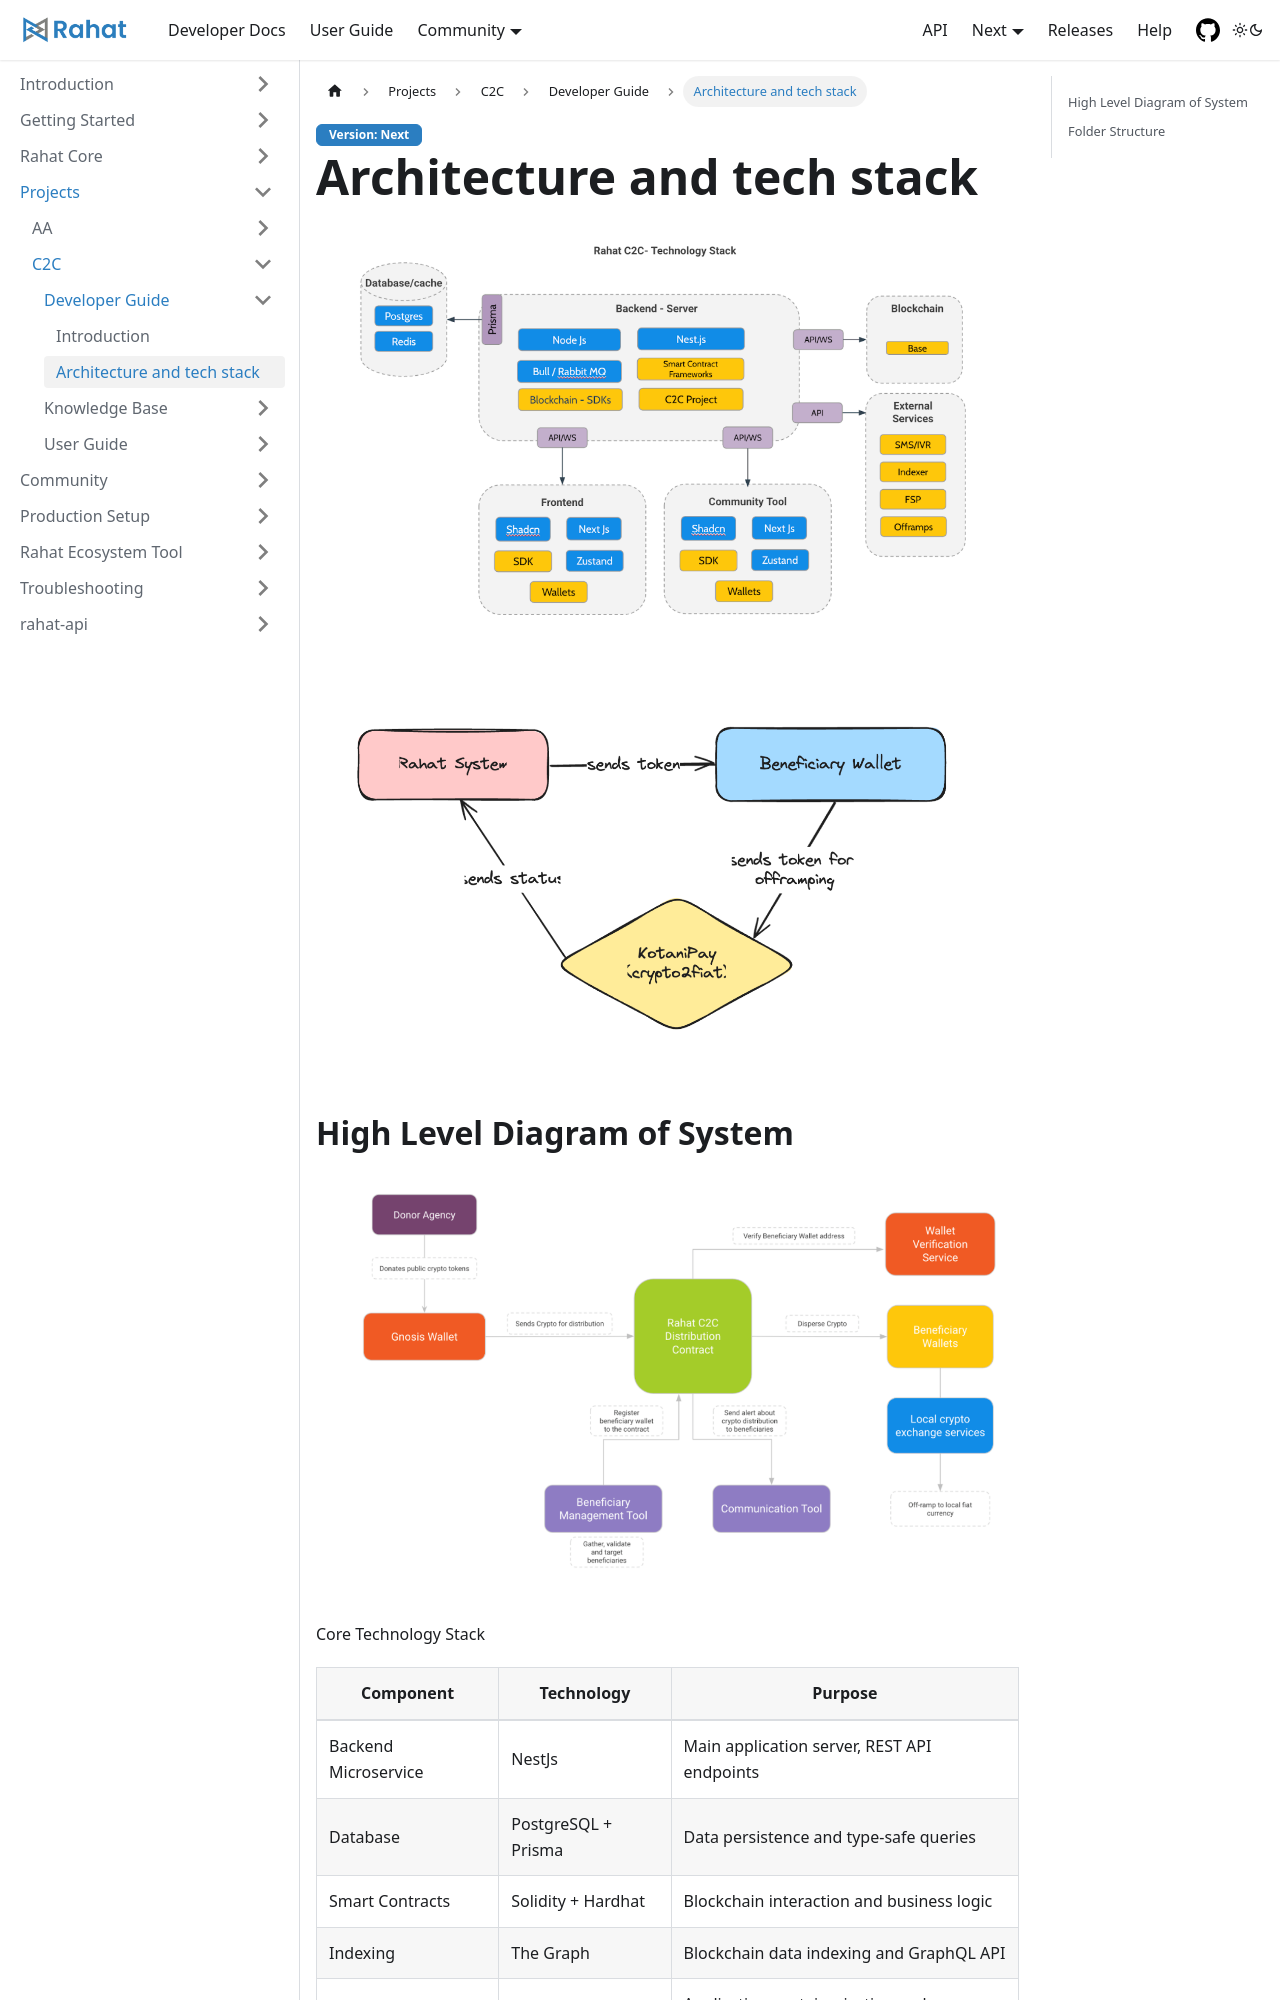

repository: rahataid/rahat-documentation · page: docs/Projects/C2C/Developer Guide/Architecture and Tech Stack/index.html · generator: docusaurus

# Architecture and tech stack

![tech stacks](./tech_stack_c2c.png)

![offramp flow](./offramp_flow.png)

## High Level Diagram of System

![hld](./flow_hld.png)


Core Technology Stack

| Component             | Technology            | Purpose                                           |
|-----------------------|-----------------------|---------------------------------------------------|
| Backend Microservice  | NestJs                | Main application server, REST API endpoints       |
| Database              | PostgreSQL + Prisma   | Data persistence and type-safe queries            |
| Smart Contracts       | Solidity + Hardhat    | Blockchain interaction and business logic         |
| Indexing              | The Graph             | Blockchain data indexing and GraphQL API          |
| Containerization      | Docker                | Application containerization and deployment       |
| MultiSig              | Safe/Gnosis           | Wallet for the MultiSig operations                |
| Offramping Service    | KotaniPay             | Offramping Service for crypto conversion to fiat  |
